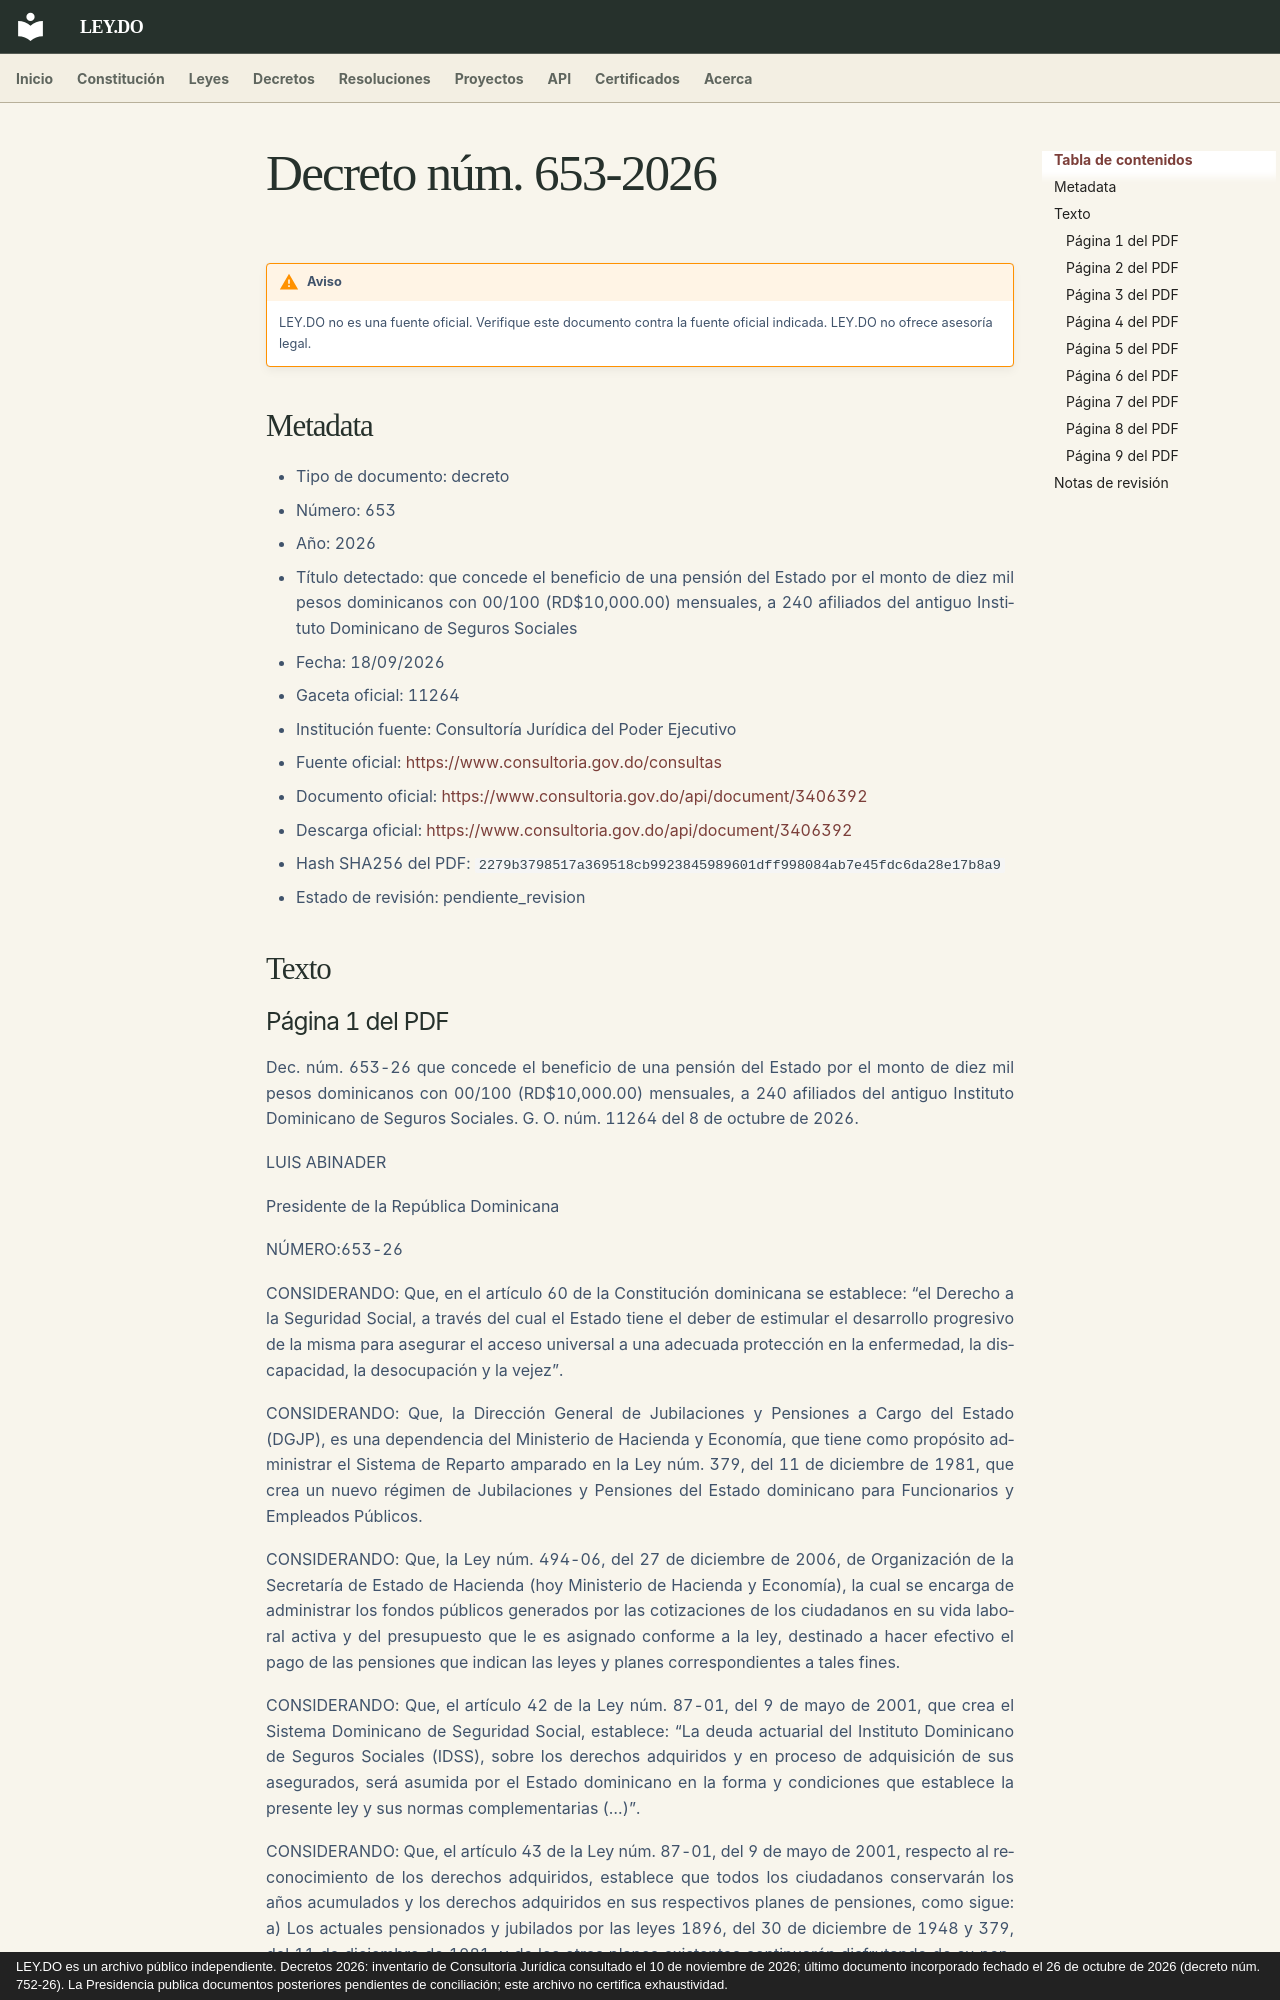

repository: ley-do/ley.do · page: decretos/2026/decreto-653-2026/index.html · generator: mkdocs · copyright: LEY.DO es un archivo público independiente. Decretos 2026: inventario de Consultoría Jurídica consultado el 10 de noviembre de 2026; último documento incorporado fechado el 26 de octubre de 2026 (decreto núm. 752-26). La Presidencia publica documentos posteriores pendientes de conciliación; este archivo no certifica exhaustividad.

# Decreto núm. 653-2026

!!! warning "Aviso"
    LEY.DO no es una fuente oficial. Verifique este documento contra la fuente oficial indicada.
    LEY.DO no ofrece asesoría legal.

## Metadata

- Tipo de documento: decreto
- Número: 653
- Año: 2026
- Título detectado: que concede el beneficio de una pensión del Estado por el monto de diez mil pesos dominicanos con 00/100 (RD$10,000.00) mensuales, a 240 afiliados del antiguo Instituto Dominicano de Seguros Sociales
- Fecha: 18/09/2026
- Gaceta oficial: 11264
- Institución fuente: Consultoría Jurídica del Poder Ejecutivo
- Fuente oficial: [https://www.consultoria.gov.do/consultas](https://www.consultoria.gov.do/consultas)
- Documento oficial: [https://www.consultoria.gov.do/api/document/3406392](https://www.consultoria.gov.do/api/document/3406392)
- Descarga oficial: [https://www.consultoria.gov.do/api/document/3406392](https://www.consultoria.gov.do/api/document/3406392)
- Hash SHA256 del PDF: `2279b3798517a369518cb9923845989601dff998084ab7e45fdc6da28e17b8a9`
- Estado de revisión: pendiente_revision

## Texto

### Página 1 del PDF

Dec. núm. 653-26 que concede el beneficio de una pensión del Estado por el monto de diez mil pesos dominicanos con 00/100 (RD$10,000.00) mensuales, a 240 afiliados del antiguo Instituto Dominicano de Seguros Sociales. G. O. núm. 11264 del 8 de octubre de 2026.

LUIS ABINADER

Presidente de la República Dominicana

NÚMERO:653-26

CONSIDERANDO: Que, en el artículo 60 de la Constitución dominicana se establece: “el Derecho a la Seguridad Social, a través del cual el Estado tiene el deber de estimular el desarrollo progresivo de la misma para asegurar el acceso universal a una adecuada protección en la enfermedad, la discapacidad, la desocupación y la vejez”.

CONSIDERANDO: Que, la Dirección General de Jubilaciones y Pensiones a Cargo del Estado (DGJP), es una dependencia del Ministerio de Hacienda y Economía, que tiene como propósito administrar el Sistema de Reparto amparado en la Ley núm. 379, del 11 de diciembre de 1981, que crea un nuevo régimen de Jubilaciones y Pensiones del Estado dominicano para Funcionarios y Empleados Públicos.

CONSIDERANDO: Que, la Ley núm. 494-06, del 27 de diciembre de 2006, de Organización de la Secretaría de Estado de Hacienda (hoy Ministerio de Hacienda y Economía), la cual se encarga de administrar los fondos públicos generados por las cotizaciones de los ciudadanos en su vida laboral activa y del presupuesto que le es asignado conforme a la ley, destinado a hacer efectivo el pago de las pensiones que indican las leyes y planes correspondientes a tales fines.

CONSIDERANDO: Que, el artículo 42 de la Ley núm. 87-01, del 9 de mayo de 2001, que crea el Sistema Dominicano de Seguridad Social, establece: “La deuda actuarial del Instituto Dominicano de Seguros Sociales (IDSS), sobre los derechos adquiridos y en proceso de adquisición de sus asegurados, será asumida por el Estado dominicano en la forma y condiciones que establece la presente ley y sus normas complementarias (…)”.

CONSIDERANDO: Que, el artículo 43 de la Ley núm. 87-01, del 9 de mayo de 2001, respecto al reconocimiento de los derechos adquiridos, establece que todos los ciudadanos conservarán los años acumulados y los derechos adquiridos en sus respectivos planes de pensiones, como sigue: a) Los actuales pensionados y jubilados por las leyes 1896, del 30 de diciembre de 1948 y 379, del 11 de diciembre de 1981, y de los otros planes existentes continuarán disfrutando de su pensión actual, con derecho a actualizarla periódicamente de acuerdo al índice de precios al consumidor; b) Los afiliados amparados por las leyes 1896, del 30 de diciembre de 1948, sobre Seguro Sociales y 379, del 11 de diciembre de 1981, con
